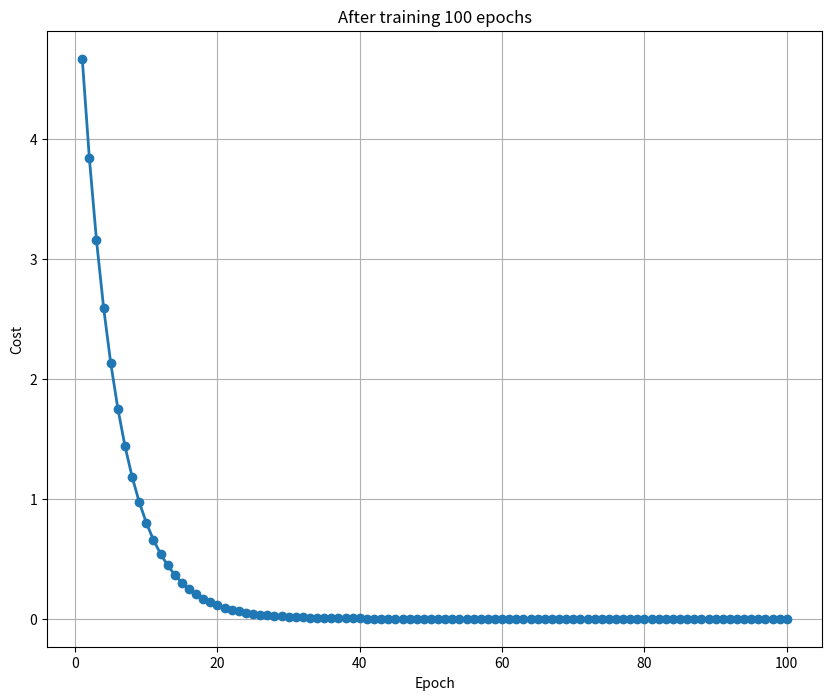

Write Python code to recreate this figure.
import matplotlib.pyplot as plt
x_data = [1.0,2.0,3.0]
y_data = [2.0,4.0,6.0]

w = 1.0

def forward(x):
    return x * w

def cost(xs, ys):
    cost = 0
    for x, y in zip(xs, ys):
        y_pred = forward(x)
        cost += (y - y_pred)**2
    return cost / len(xs)

def gradient(xs, ys):
    grad = 0
    for x, y in zip(xs, ys):
        grad += 2 * x * (x * w - y)
    return grad / len(xs)

cost_list = []
epoch_list = []
lr = 0.01
for epoch in range(100):
    cost_val = cost(x_data, y_data)
    grad_val = gradient(x_data, y_data)
    w -= lr * grad_val
    cost_list.append(cost_val)
    epoch_list.append(epoch + 1)
    print(f'epoch {epoch}: w = {w} cost = {cost_val}')

plt.figure(figsize=(10, 8))
plt.plot(epoch_list, cost_list, marker = 'o', linestyle = '-', linewidth = 2)
plt.xlabel('Epoch')
plt.ylabel('Cost')
plt.title('After training 100 epochs')
plt.grid(True)
plt.show()


print(f'Predict x = 4.0 y = {forward(4)}')